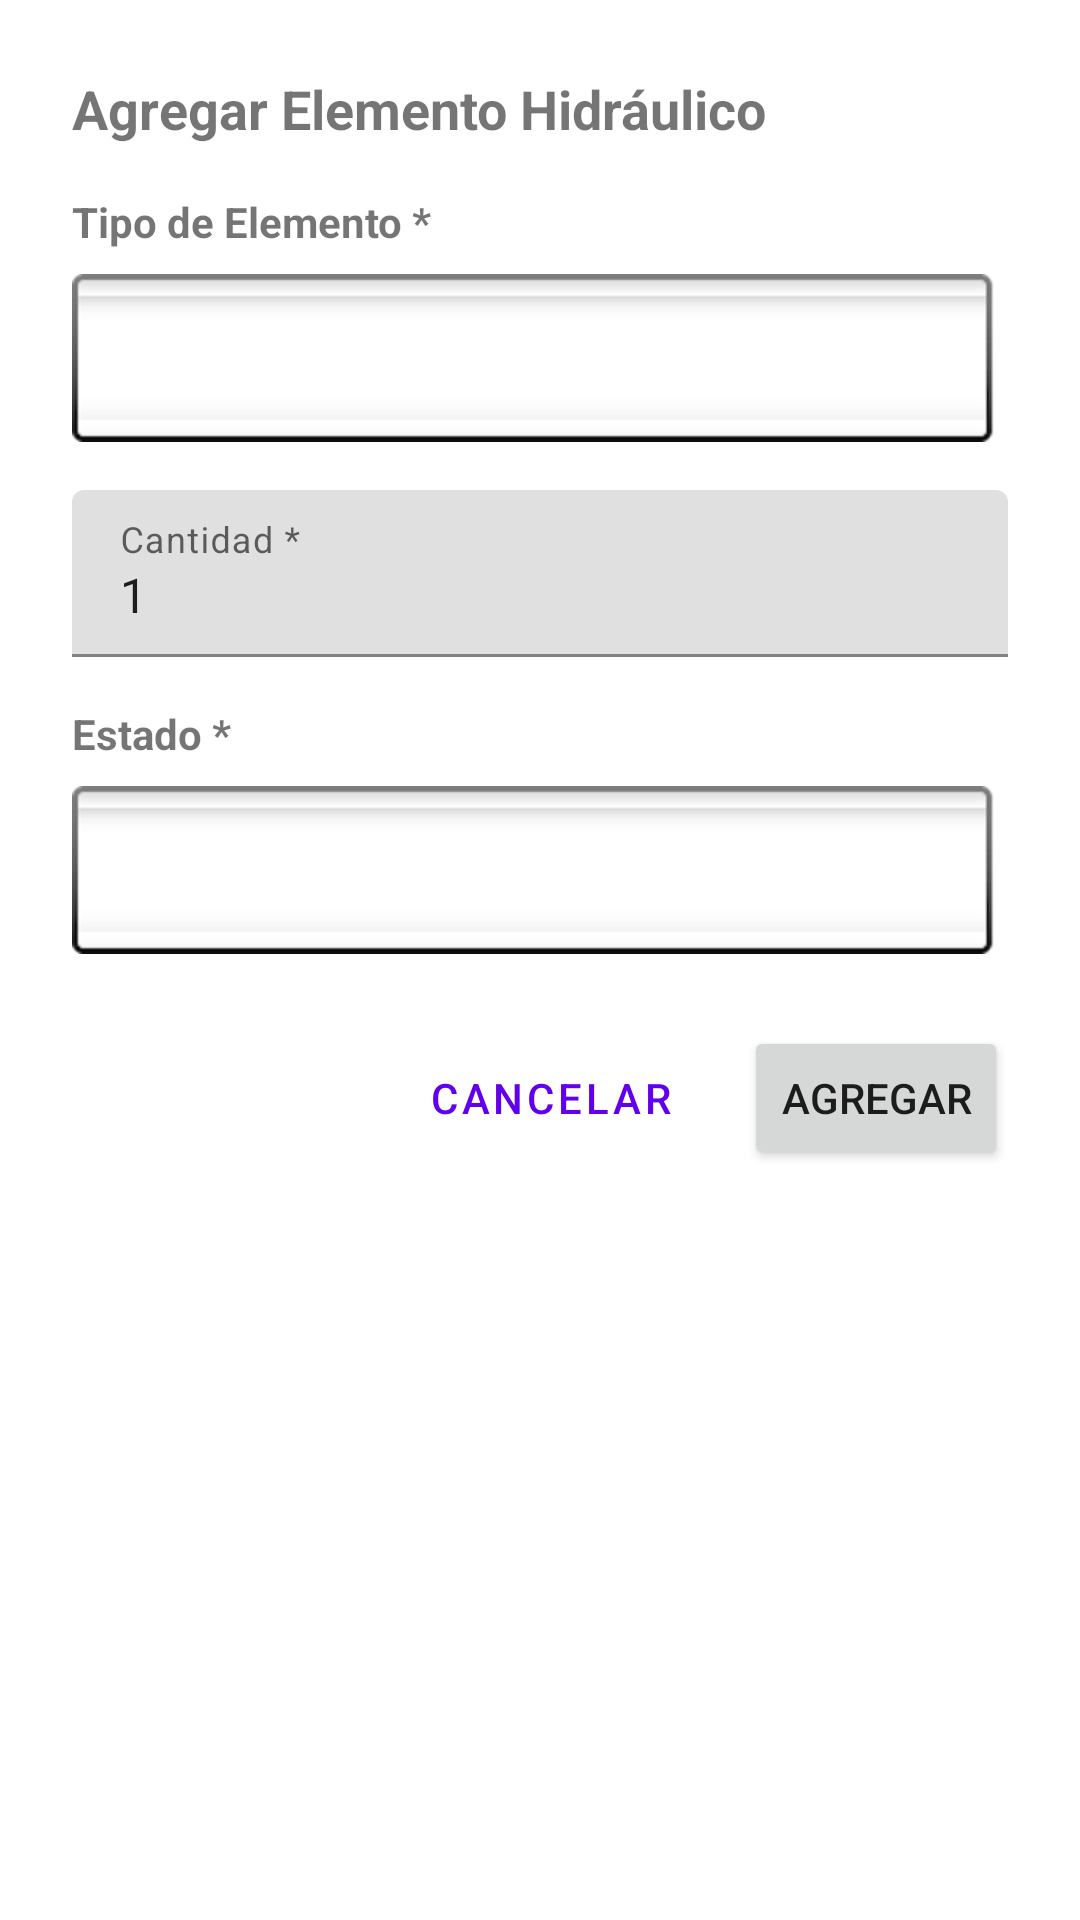

Write the Android layout XML for this screen, with the resource values it uses.
<!-- AndroidManifest.xml: application theme Theme.SystemApp -->
<!-- res/layout/dialog_agregar_elemento.xml -->
<?xml version="1.0" encoding="utf-8"?>
<LinearLayout xmlns:android="http://schemas.android.com/apk/res/android"
    xmlns:app="http://schemas.android.com/apk/res-auto"
    android:layout_width="match_parent"
    android:layout_height="wrap_content"
    android:orientation="vertical"
    android:padding="24dp">

    <TextView
        android:layout_width="match_parent"
        android:layout_height="wrap_content"
        android:text="Agregar Elemento Hidráulico"
        android:textSize="18sp"
        android:textStyle="bold"
        android:layout_marginBottom="16dp" />

    
    <TextView
        android:layout_width="match_parent"
        android:layout_height="wrap_content"
        android:text="Tipo de Elemento *"
        android:textSize="14sp"
        android:textStyle="bold"
        android:layout_marginBottom="8dp" />

    <Spinner
        android:id="@+id/spinner_elemento"
        android:layout_width="match_parent"
        android:layout_height="wrap_content"
        android:minHeight="48dp"
        android:padding="12dp"
        android:background="@android:drawable/spinner_background"
        android:layout_marginBottom="16dp" />

    
    <com.google.android.material.textfield.TextInputLayout
        android:layout_width="match_parent"
        android:layout_height="wrap_content"
        android:hint="Cantidad *"
        android:layout_marginBottom="16dp">

        <com.google.android.material.textfield.TextInputEditText
            android:id="@+id/et_cantidad"
            android:layout_width="match_parent"
            android:layout_height="wrap_content"
            android:inputType="number"
            android:text="1" />

    </com.google.android.material.textfield.TextInputLayout>

    
    <TextView
        android:layout_width="match_parent"
        android:layout_height="wrap_content"
        android:text="Estado *"
        android:textSize="14sp"
        android:textStyle="bold"
        android:layout_marginBottom="8dp" />

    <Spinner
        android:id="@+id/spinner_estado"
        android:layout_width="match_parent"
        android:layout_height="wrap_content"
        android:minHeight="48dp"
        android:padding="12dp"
        android:background="@android:drawable/spinner_background"
        android:layout_marginBottom="24dp" />

    
    <LinearLayout
        android:layout_width="match_parent"
        android:layout_height="wrap_content"
        android:gravity="end"
        android:orientation="horizontal">

        <Button
            android:id="@+id/btn_cancelar"
            style="@style/Widget.MaterialComponents.Button.OutlinedButton"
            android:layout_width="wrap_content"
            android:layout_height="wrap_content"
            android:text="Cancelar" />

        <Button
            android:id="@+id/btn_agregar"
            android:layout_width="wrap_content"
            android:layout_height="wrap_content"
            android:layout_marginStart="8dp"
            android:text="Agregar" />

    </LinearLayout>

</LinearLayout>
<!-- resources referenced by this layout -->
<resources>
  <style name="Theme.SystemApp" parent="Theme.MaterialComponents.DayNight.DarkActionBar">
          
          <item name="colorPrimary">@color/purple_500</item>
          <item name="colorPrimaryVariant">@color/purple_700</item>
          <item name="colorOnPrimary">@color/white</item>
          
          <item name="colorSecondary">@color/teal_200</item>
          <item name="colorSecondaryVariant">@color/teal_700</item>
          <item name="colorOnSecondary">@color/black</item>
          
          <item name="android:statusBarColor">?attr/colorPrimaryVariant</item>
          
      </style>
  <color name="purple_500">#FF6200EE</color>
  <color name="purple_700">#FF3700B3</color>
  <color name="white">#FFFFFFFF</color>
  <color name="teal_200">#7FD3FA</color>
  <color name="teal_700">#FF018786</color>
  <color name="black">#FF000000</color>
</resources>
